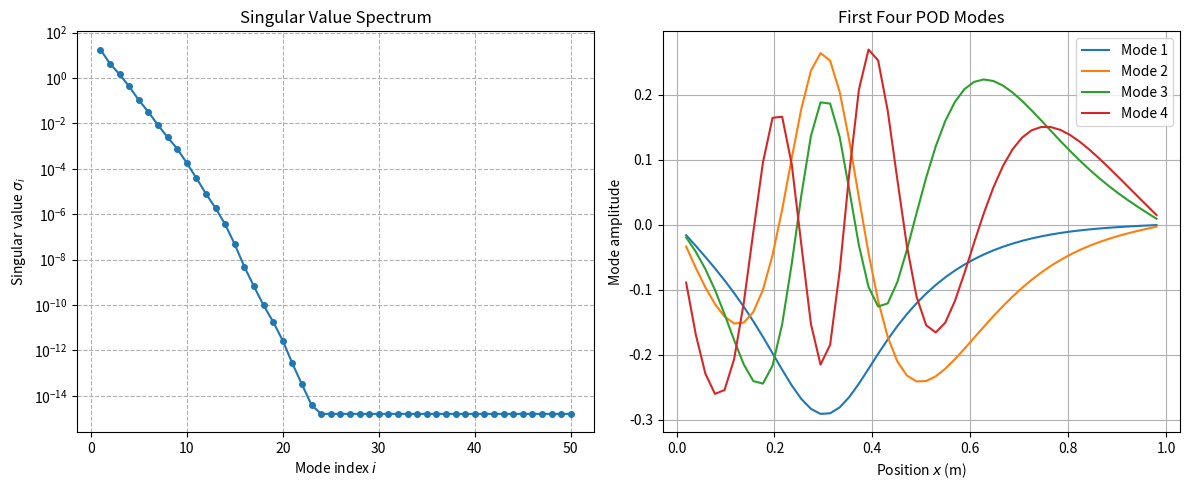
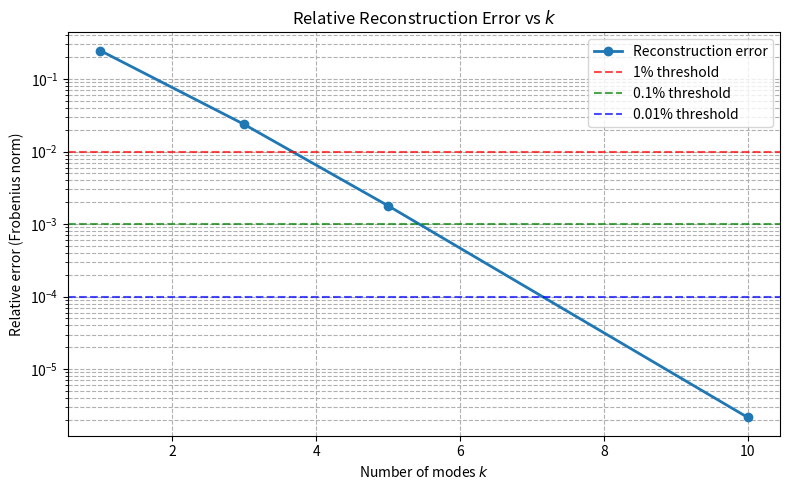
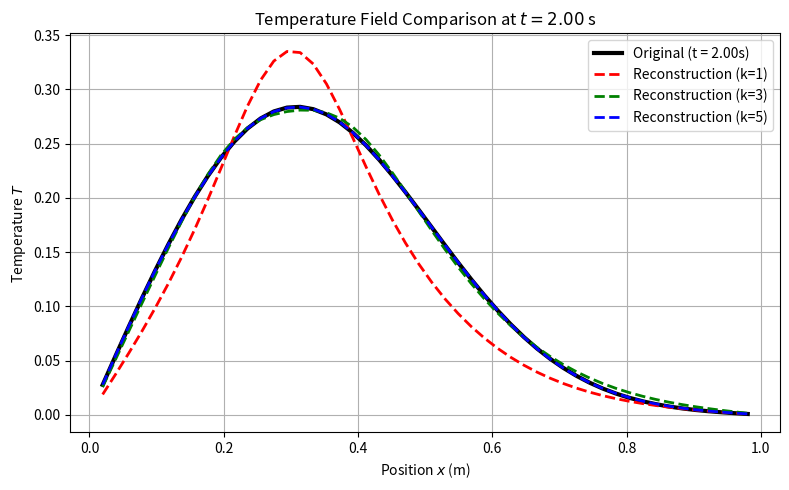
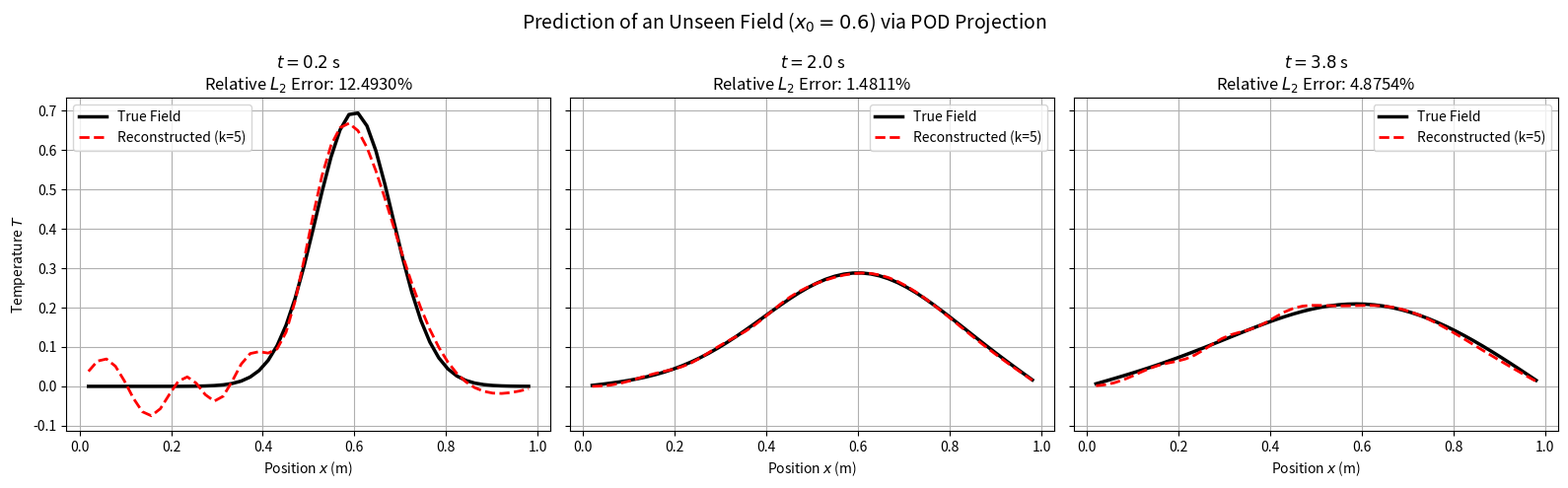

Recreate these plots in Python, in order.
import numpy as np
import scipy.sparse as sp
from scipy.sparse.linalg import spsolve
import matplotlib.pyplot as plt

L     = 1.0      # domain length (m)
alpha = 0.01     # thermal diffusivity (m^2/s)
N     = 50       # interior grid points
dx    = L / (N + 1)
dt    = 0.02     # time step (s); BTCS is unconditionally stable
T_end = 4.0      # total simulation time (s)
x     = np.linspace(0, L, N + 2)[1:-1]   # interior coordinates

## Task 1

r         = alpha * dt / dx**2
diag_main = (1 + 2 * r) * np.ones(N)
diag_sub  = -r * np.ones(N - 1)
diag_sup  = -r * np.ones(N - 1)
A_btcs    = sp.diags([diag_sub, diag_main, diag_sup], [-1, 0, 1], format='csr')

x0      = 0.3    # hot-spot location (m)
sigma_g = 0.06   # Gaussian width (m)
T       = np.exp(-0.5 * ((x - x0) / sigma_g)**2)

n_steps = int(T_end / dt)
snapshots = [T.copy()]

# Loop : A_btcs * T_{n+1} = T_n
for _ in range(n_steps):
    T = spsolve(A_btcs, T)
    snapshots.append(T.copy())

# snapshots U matrix (N, n_snapshots + 1)
U = np.array(snapshots).T

print("Shape of the snapshot matrix U :", U.shape)

# First column should be the initial condition (Gaussian)
print("First column is valid :", np.allclose(U[:, 0], np.exp(-0.5 * ((x - x0) / sigma_g)**2)))

# Last column should be close to zero (steady state)
print("Maximum value at the end (close to 0) :", np.max(np.abs(U[:, -1])))

## Task 2

Phi, sigma, VT = np.linalg.svd(U, full_matrices=False)

total_energy = np.sum(sigma**2)
energy       = sigma**2 / total_energy
cumulative   = np.cumsum(energy)

print(f"{'Mode':<6} | {'Singular Value':<16} | {'Energy Fraction':<16} | {'Cumulative Energy':<18}")
print("-" * 65)
for i in range(min(10, len(sigma))):
    print(f"{i+1:<6} | {sigma[i]:<16.6e} | {energy[i]:<16.6e} | {cumulative[i]*100:<17.4f}%")

k = np.argmax(cumulative >= 0.999) + 1

print("-" * 65)
print(f"Smallest k for cumulative energy > 99.9%: k = {k}")

## Task 3

fig, (ax1, ax2) = plt.subplots(1, 2, figsize=(12, 5))

# Left Panel

mode_indices = np.arange(1, len(sigma) + 1)
ax1.semilogy(mode_indices, sigma, 'o-', markersize=4)
ax1.set_xlabel('Mode index $i$')
ax1.set_ylabel('Singular value $\sigma_i$')
ax1.set_title('Singular Value Spectrum')
ax1.grid(True, which="both", ls="--")

# Right Panel

for i in range(4):
    ax2.plot(x, Phi[:, i], label=f'Mode {i+1}')

ax2.set_xlabel('Position $x$ (m)')
ax2.set_ylabel('Mode amplitude')
ax2.set_title('First Four POD Modes')
ax2.legend()
ax2.grid(True)

plt.tight_layout()

# Save the figure

plt.savefig('pod_spectrum.pdf')
plt.show()

## Task 4

k_values = [1, 3, 5, 10]
errors = []

# Compute the total Frobenius norm of U for relative error calculation
norm_U = np.linalg.norm(U, 'fro')

for k in k_values:
    # Reconstruct the full matrix U_k using k modes
    U_k = Phi[:, :k] @ np.diag(sigma[:k]) @ VT[:k, :]
    
    # Compute relative error (Frobenius norm)
    error_k = np.linalg.norm(U - U_k, 'fro') / norm_U
    errors.append(error_k)
    print(f"k = {k:2d} | Relative error: {error_k:.6e}")

# 2. Plot 1: Relative error vs k on a semilogy axis
plt.figure(figsize=(8, 5))
plt.semilogy(k_values, errors, 'o-', linewidth=2, label='Reconstruction error')

# Add horizontal dashed annotation lines for 1%, 0.1%, and 0.01% error levels
plt.axhline(y=0.01, color='r', linestyle='--', alpha=0.7, label='1% threshold')
plt.axhline(y=0.001, color='g', linestyle='--', alpha=0.7, label='0.1% threshold')
plt.axhline(y=0.0001, color='b', linestyle='--', alpha=0.7, label='0.01% threshold')

plt.xlabel('Number of modes $k$')
plt.ylabel('Relative error (Frobenius norm)')
plt.title('Relative Reconstruction Error vs $k$')
plt.grid(True, which="both", ls="--")
plt.legend()
plt.tight_layout()
plt.show()

# 3. Plot 2: Field comparison at a single time snapshot near the middle of simulation
mid_index = U.shape[1] // 2  # Snapshot index near the middle
t_mid = mid_index * dt

plt.figure(figsize=(8, 5))

# Original field (thick black line)
plt.plot(x, U[:, mid_index], 'k-', linewidth=3, label=f'Original (t = {t_mid:.2f}s)')

# Reconstructions for k = 1, 3, and 5 (coloured dashed lines)
colors = ['red', 'green', 'blue']
for k, color in zip([1, 3, 5], colors):
    U_k = Phi[:, :k] @ np.diag(sigma[:k]) @ VT[:k, :]
    plt.plot(x, U_k[:, mid_index], linestyle='--', color=color, linewidth=2, label=f'Reconstruction (k={k})')

plt.xlabel('Position $x$ (m)')
plt.ylabel('Temperature $T$')
plt.title(f'Temperature Field Comparison at $t = {t_mid:.2f}$ s')
plt.grid(True)
plt.legend()
plt.tight_layout()
plt.show()

## Task 5

# 1. Solve the heat equation for the new initial condition (hot spot shifted to x0 = 0.6)
x0_new = 0.6
T_new = np.exp(-0.5 * ((x - x0_new) / sigma_g)**2)

snapshots_new = [T_new.copy()]
for _ in range(n_steps):
    T_new = spsolve(A_btcs, T_new)
    snapshots_new.append(T_new.copy())

# True snapshot matrix for the new simulation
U_new = np.array(snapshots_new).T

# 2. Extract modal coefficients by projecting onto the existing POD basis using k = 5
k_task5 = 5
Phi_k = Phi[:, :k_task5]

# Modal coefficients for each time step: shape (k, n_snapshots + 1)
coefficients = Phi_k.T @ U_new

# Reconstruct the field from modal coefficients
U_reconstructed = Phi_k @ coefficients

# 3. Compare true and reconstructed fields at early, middle, and late time levels
target_times = [0.2, 2.0, 3.8]
indices = [int(round(t / dt)) for t in target_times]

fig, axes = plt.subplots(1, 3, figsize=(16, 5), sharey=True)

for ax, idx, t in zip(axes, indices, target_times):
    true_field = U_new[:, idx]
    recon_field = U_reconstructed[:, idx]
    
    # Compute relative L2 error at time t
    l2_error = np.linalg.norm(true_field - recon_field) / np.linalg.norm(true_field)
    
    # Plot true vs reconstructed fields
    ax.plot(x, true_field, 'k-', linewidth=2.5, label='True Field')
    ax.plot(x, recon_field, 'r--', linewidth=2, label=f'Reconstructed (k={k_task5})')
    
    ax.set_xlabel('Position $x$ (m)')
    ax.set_title(f'$t = {t:.1f}$ s\nRelative $L_2$ Error: {l2_error:.4%}')
    ax.grid(True)
    ax.legend()

axes[0].set_ylabel('Temperature $T$')
plt.suptitle('Prediction of an Unseen Field ($x_0 = 0.6$) via POD Projection', fontsize=14)
plt.tight_layout()
plt.show()
